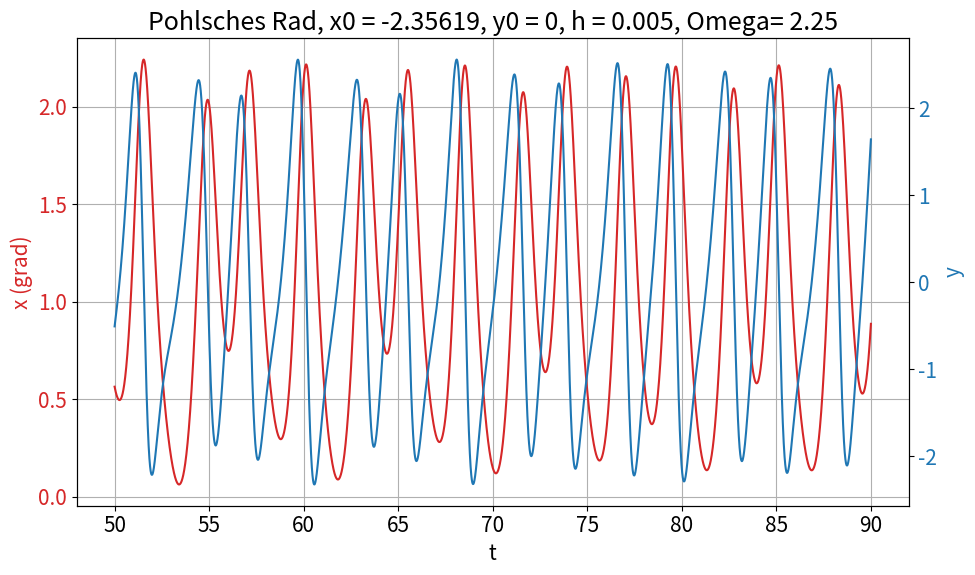

Write Python code to recreate this figure. (Note: this script raises an exception after producing the figure.)
# Importanweisungen
import matplotlib.patches as mpatches
import numpy as np
import matplotlib.pyplot as plt
import matplotlib
import matplotlib.axes as axes
from matplotlib import colors as mcolors
import math

# Konstanten fuer einheitliche Darstellung
fig_size = (10, 6)
fig_legendsize = 15
fig_labelsize = 15
matplotlib.rcParams.update({'font.size': fig_labelsize})
colors = dict(mcolors.BASE_COLORS, **mcolors.CSS4_COLORS)

#Aufgabenspezifische Konstanten:
ks = 0.799
ds = 9.44
ns = 14.68
fs = 2.1
omega = 2.25
part = "d"

# Hauptprogramm:

# Numerische Konstanten:
t0 = 0
T = 200
h = 0.005
# Anfangswerte
x0 = -1.5*math.pi/2
y0 = 0
low_cut = 10000
xy_cutoff = 8000 + low_cut

# verwende "ein klassisches RK4":
def rk4_2d(t0,x0,y0,T,h):
    N = int(T/h)
    t = np.linspace(t0, T, N+1)
    x = np.empty(N+1)
    y = np.empty(N+1)
    x[0] = x0
    y[0] = y0
    def fx(x_arg, y_arg, t_arg):
        return y_arg
    def fy(x_arg, y_arg, t_arg):
        return -ds*x_arg + fs*math.sin(omega*t_arg) \
               - ks*y_arg + ns*math.sin(x_arg)

    for i in range(N):
        kx1 = fx(x[i],             y[i]            , t[i] +h/2)
        ky1 = fy(x[i],             y[i]            , t[i] +h/2)
        kx2 = fx(x[i] + h/2 * kx1, y[i] + h/2 * ky1, t[i] +h/2)
        ky2 = fy(x[i] + h/2 * kx1, y[i] + h/2 * ky1, t[i] +h/2)
        kx3 = fx(x[i] + h/2 * kx2, y[i] + h/2 * ky2, t[i] +h/2)
        ky3 = fy(x[i] + h/2 * kx2, y[i] + h/2 * ky2, t[i] +h/2)
        kx4 = fx(x[i] + h   * kx3, y[i] + h   * ky3, t[i] +h/2)
        ky4 = fy(x[i] + h   * kx3, y[i] + h   * ky3, t[i] +h/2)

        x[i+1] = x[i] + h/6 * (kx1 + 2*kx2 + 2*kx3 + kx4)
        y[i+1] = y[i] + h/6 * (ky1 + 2*ky2 + 2*ky3 + ky4)
    return t,x,y


fig, ax1 = plt.subplots(figsize=fig_size)
plt.title("Pohlsches Rad, x0 = " + str(round(x0, 5)) +
        ", y0 = " + str(y0) + ", h = " + str(h) +", Omega= " + str(omega))

t, x, y = rk4_2d(t0, x0, y0, T, h)

color = "tab:red"
ax1.set_xlabel('t')
ax1.set_ylabel('x (grad)', color=color)
ax1.plot(t[low_cut:xy_cutoff], x[low_cut:xy_cutoff], label="x(t)", color=color)
plt.grid()
ax1.tick_params(axis='y', labelsize=fig_labelsize, labelcolor=color)
ax2 = ax1.twinx() # instantiate a second axes that shares the same x-axis
color = "tab:blue"
ax2.set_ylabel('y', color=color)
ax2.plot(t[low_cut:xy_cutoff],y[low_cut:xy_cutoff], label="y(t)", color=color)
ax2.tick_params(axis='y', labelsize=fig_labelsize, labelcolor=color)
fig.tight_layout()
plt.savefig("Zettel3/figures/A1-" + part + ".png")
plt.show()

# %%

# Return Map:
def return_map(t,x):
    N = int(T/h)
    xmax = x[(x > np.roll(x,1)) & (x > np.roll(x,-1))]
    tmax = t[(x > np.roll(x,1)) & (x > np.roll(x,-1))]

    return tmax, xmax

fig = plt.figure(figsize=fig_size)
tmax, xmax = return_map(t,x)
plt.plot(tmax, xmax,".")
plt.grid()
plt.ylabel('x_max')
plt.xlabel("t_max")
plt.tick_params(labelsize=fig_labelsize)
plt.show()

fig = plt.figure(figsize=fig_size)
plt.title("Return Plot")
plt.xlim([2,2.4])
plt.ylim([2,2.4])
xmax = xmax[int(len(xmax)/2):-1] # crop tune in time and crop last maximum (not actual maximum)
phi_n = xmax[:-1]
phi_n1 = xmax[1:]
plt.plot(phi_n, phi_n1,".")

plt.grid()
plt.ylabel('phi_(n+1)')
plt.xlabel("phi_n")
plt.tick_params(labelsize=fig_labelsize)
plt.savefig("Zettel3/figures/A1-" + part + "-return.png")
plt.show()
# %%
